Photos from the image-classification dataset "image-classification-computer-vision" in the GitHub repository luismiguuel/image-classification-computer-vision. Its 3 classes are: asphalt, belgian blocks, off-road.

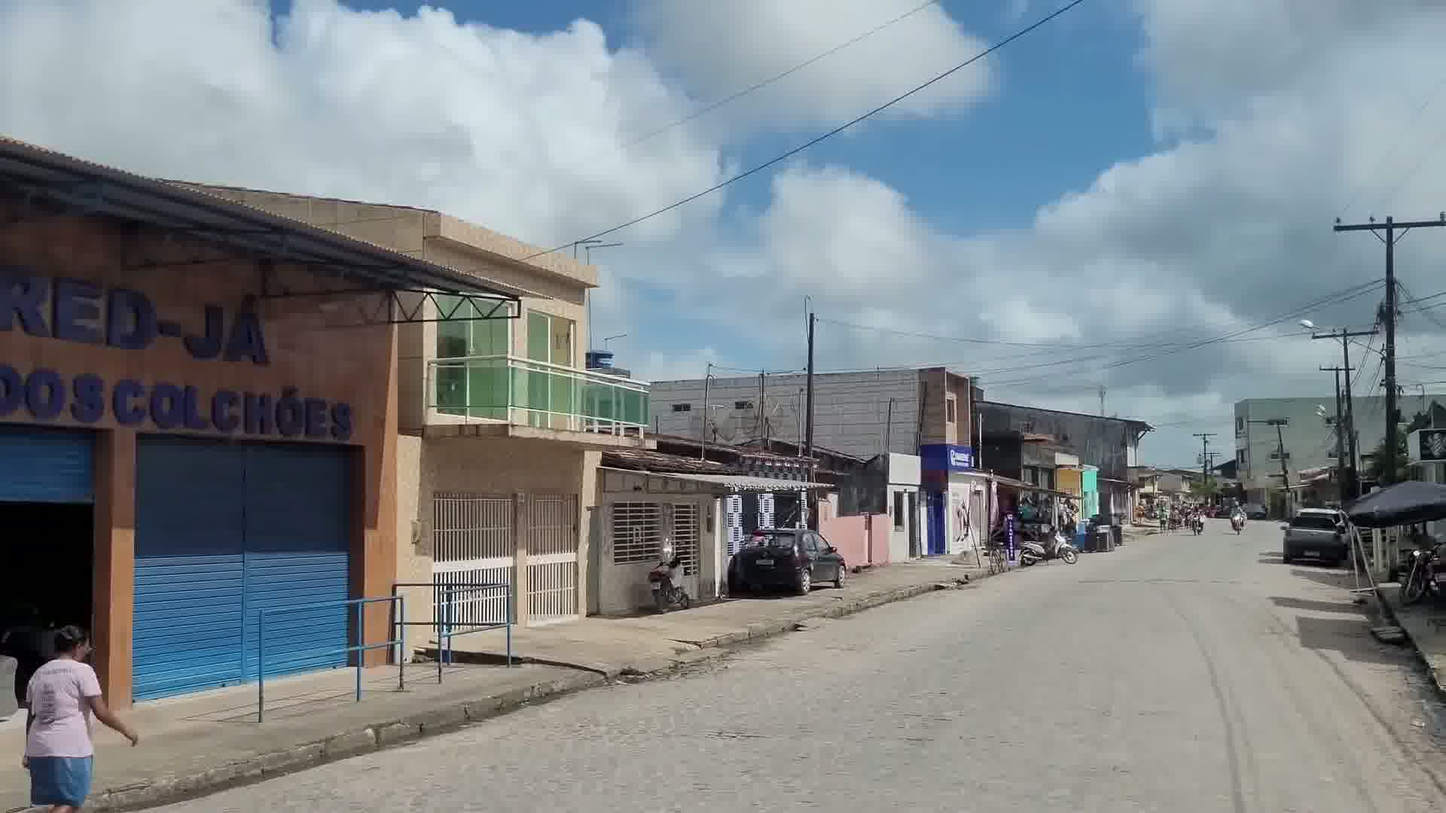
Label: belgian blocks

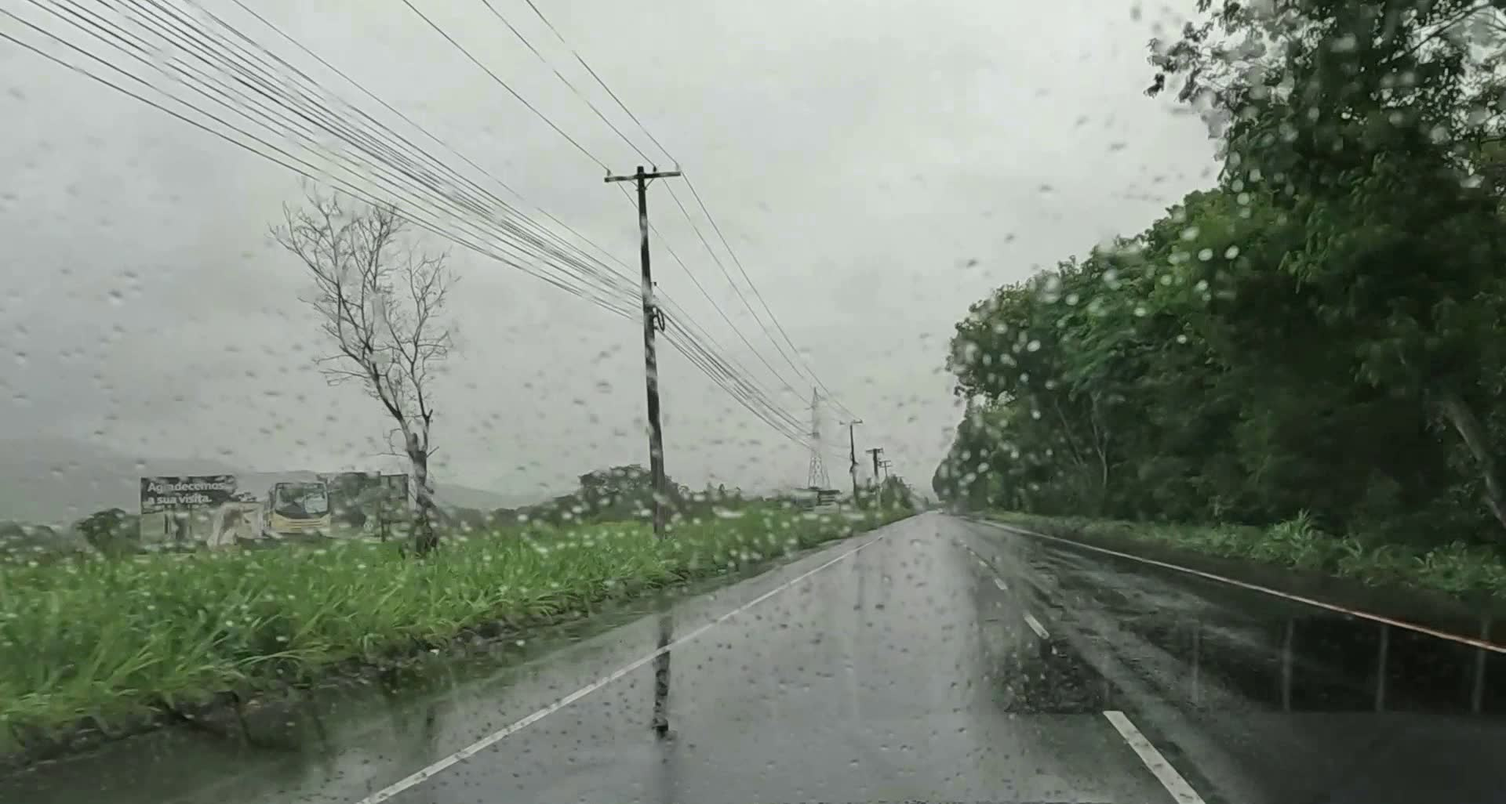
Label: asphalt

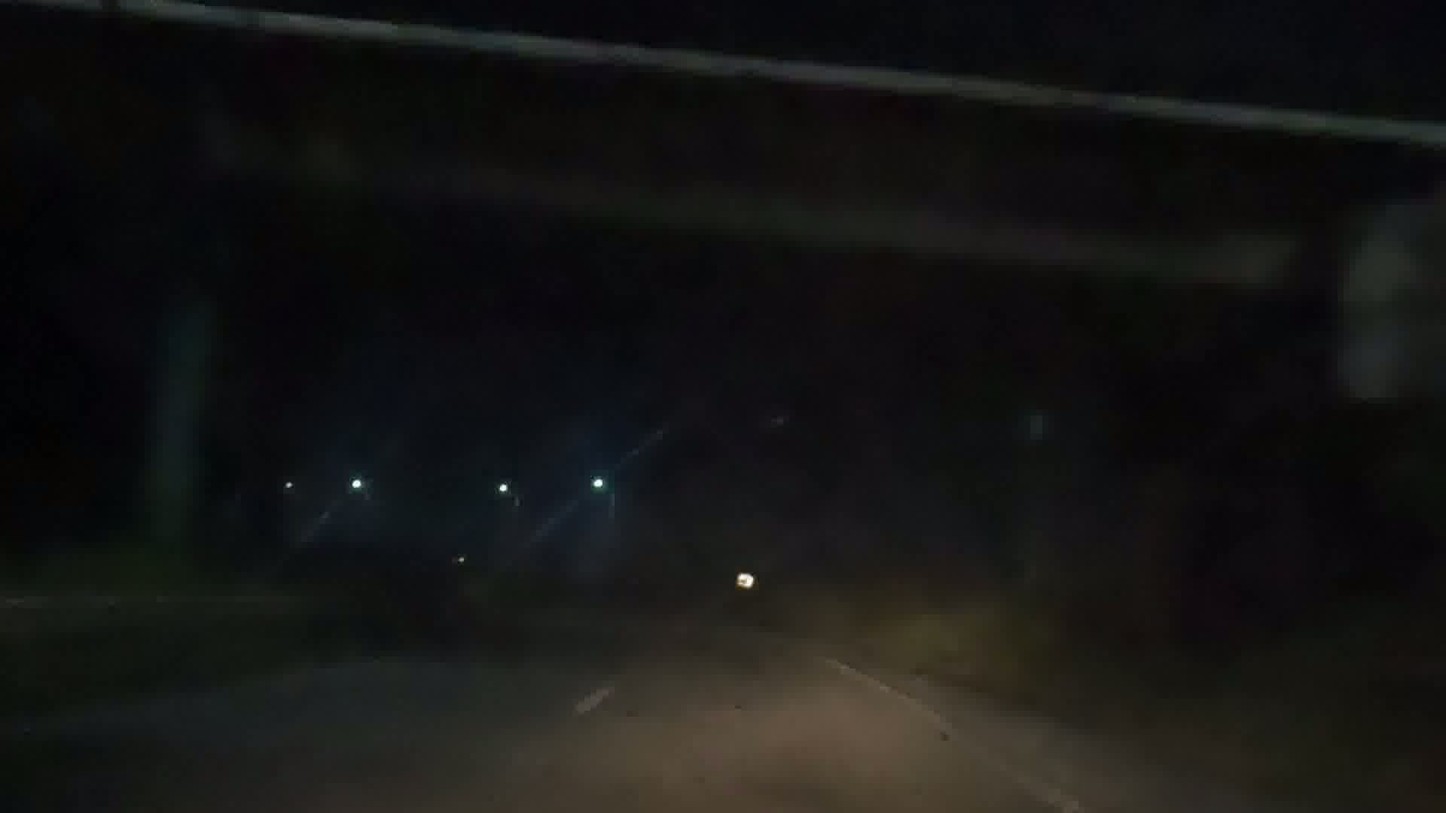
Label: asphalt

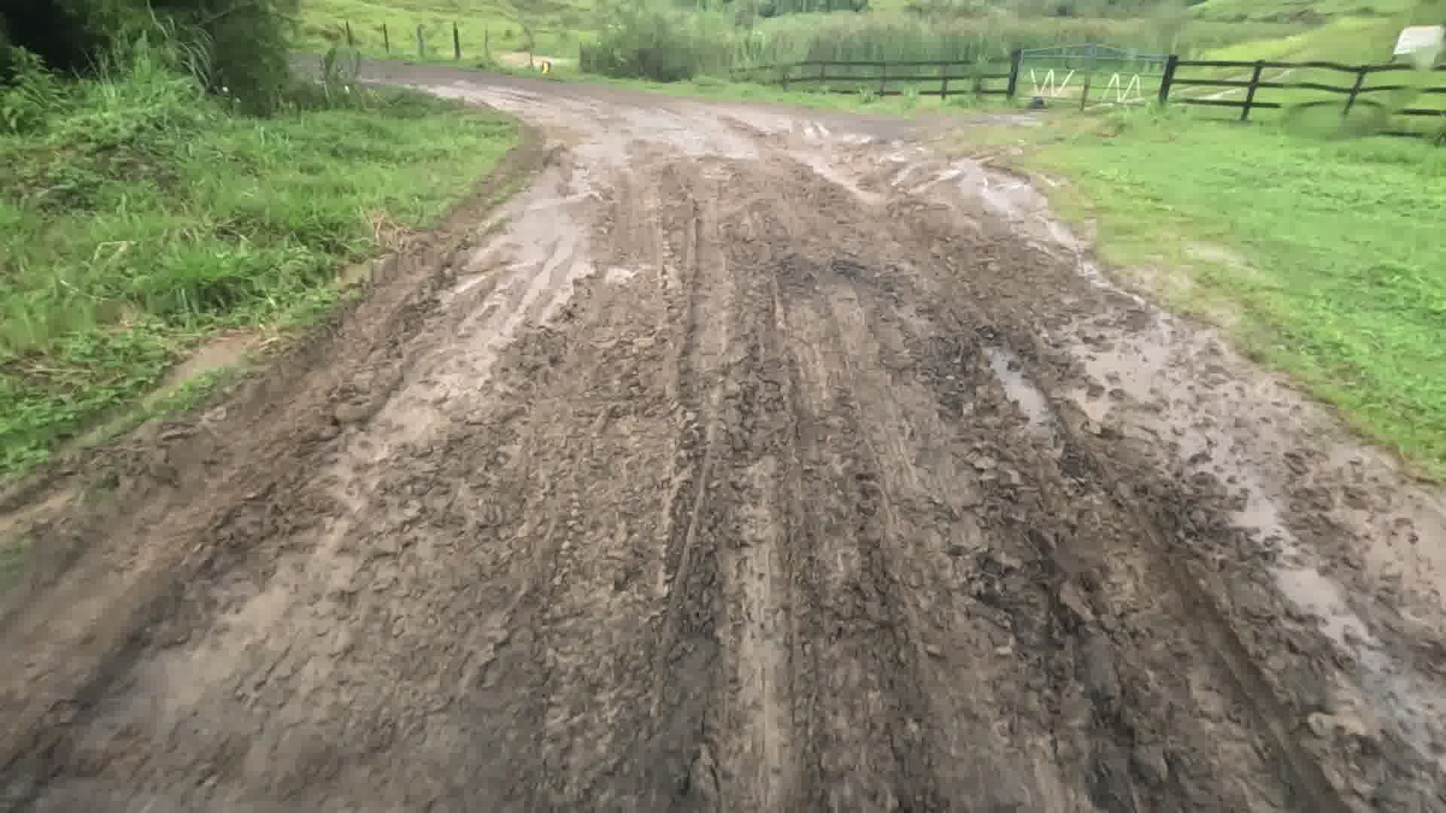
Label: off-road

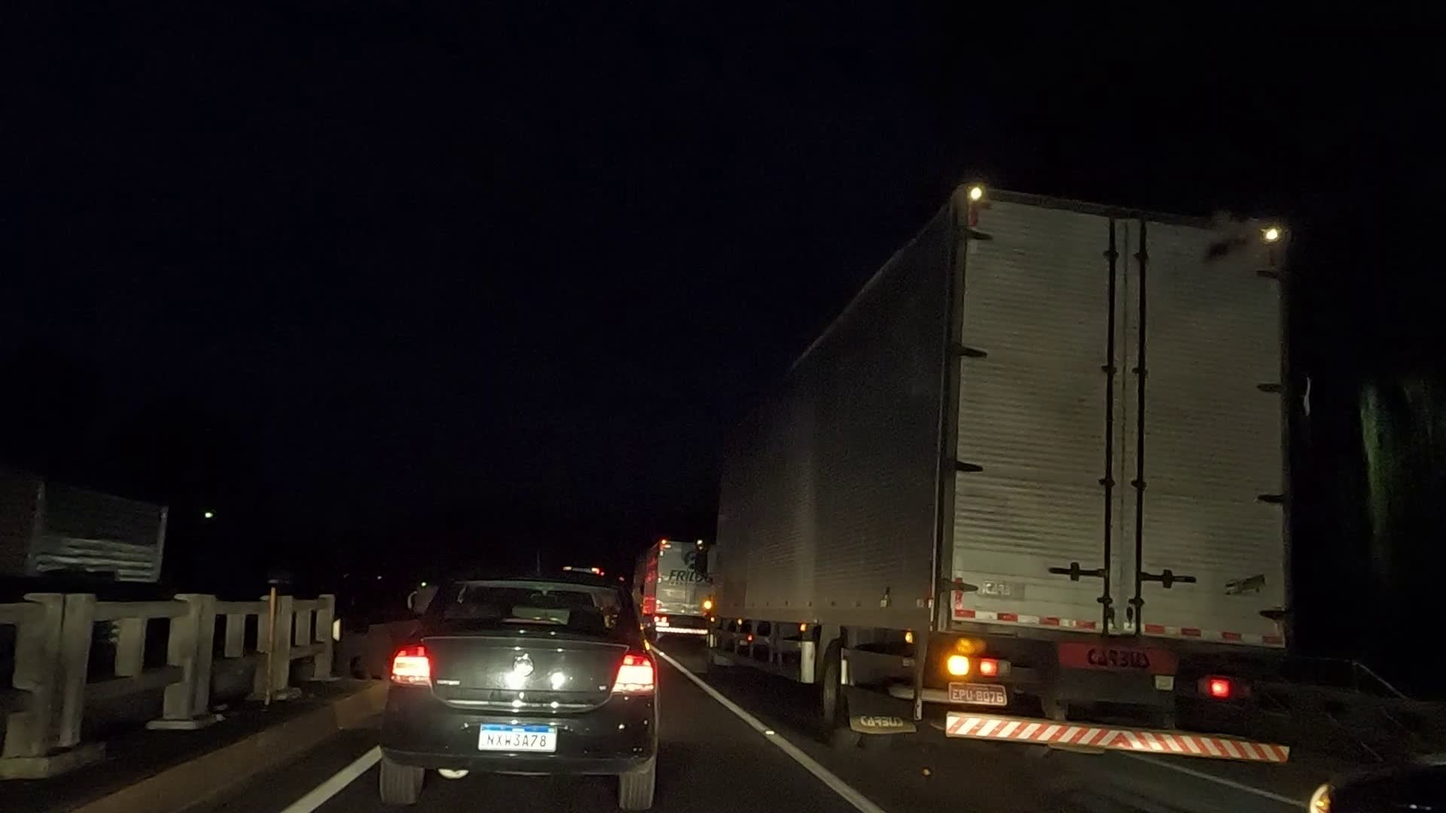
Label: asphalt

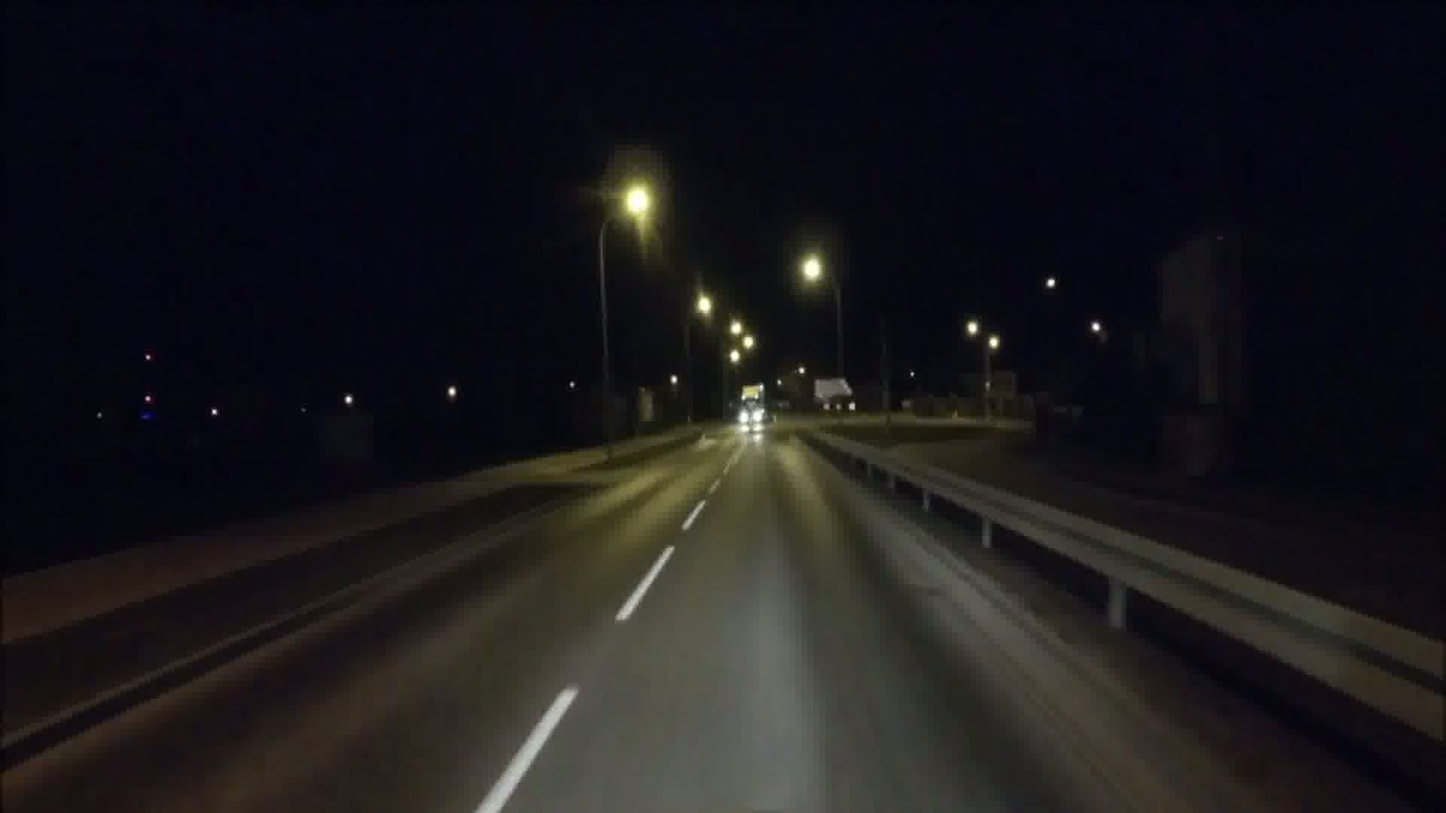
Label: asphalt
